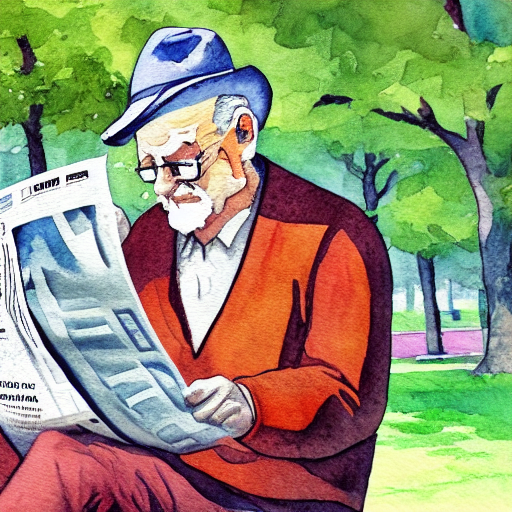
Generation parameters embedded in this image by AUTOMATIC1111 Stable Diffusion web UI or a fork of it (Forge, ...) (PNG 'parameters' text chunk):
A painting of an old man reading newspaper, natural lighting, in a park, vibrant colors, watercolor style
Steps: 20, Sampler: DDIM, CFG scale: 10, Seed: 3720196919, Size: 512x512, Model hash: 81761151